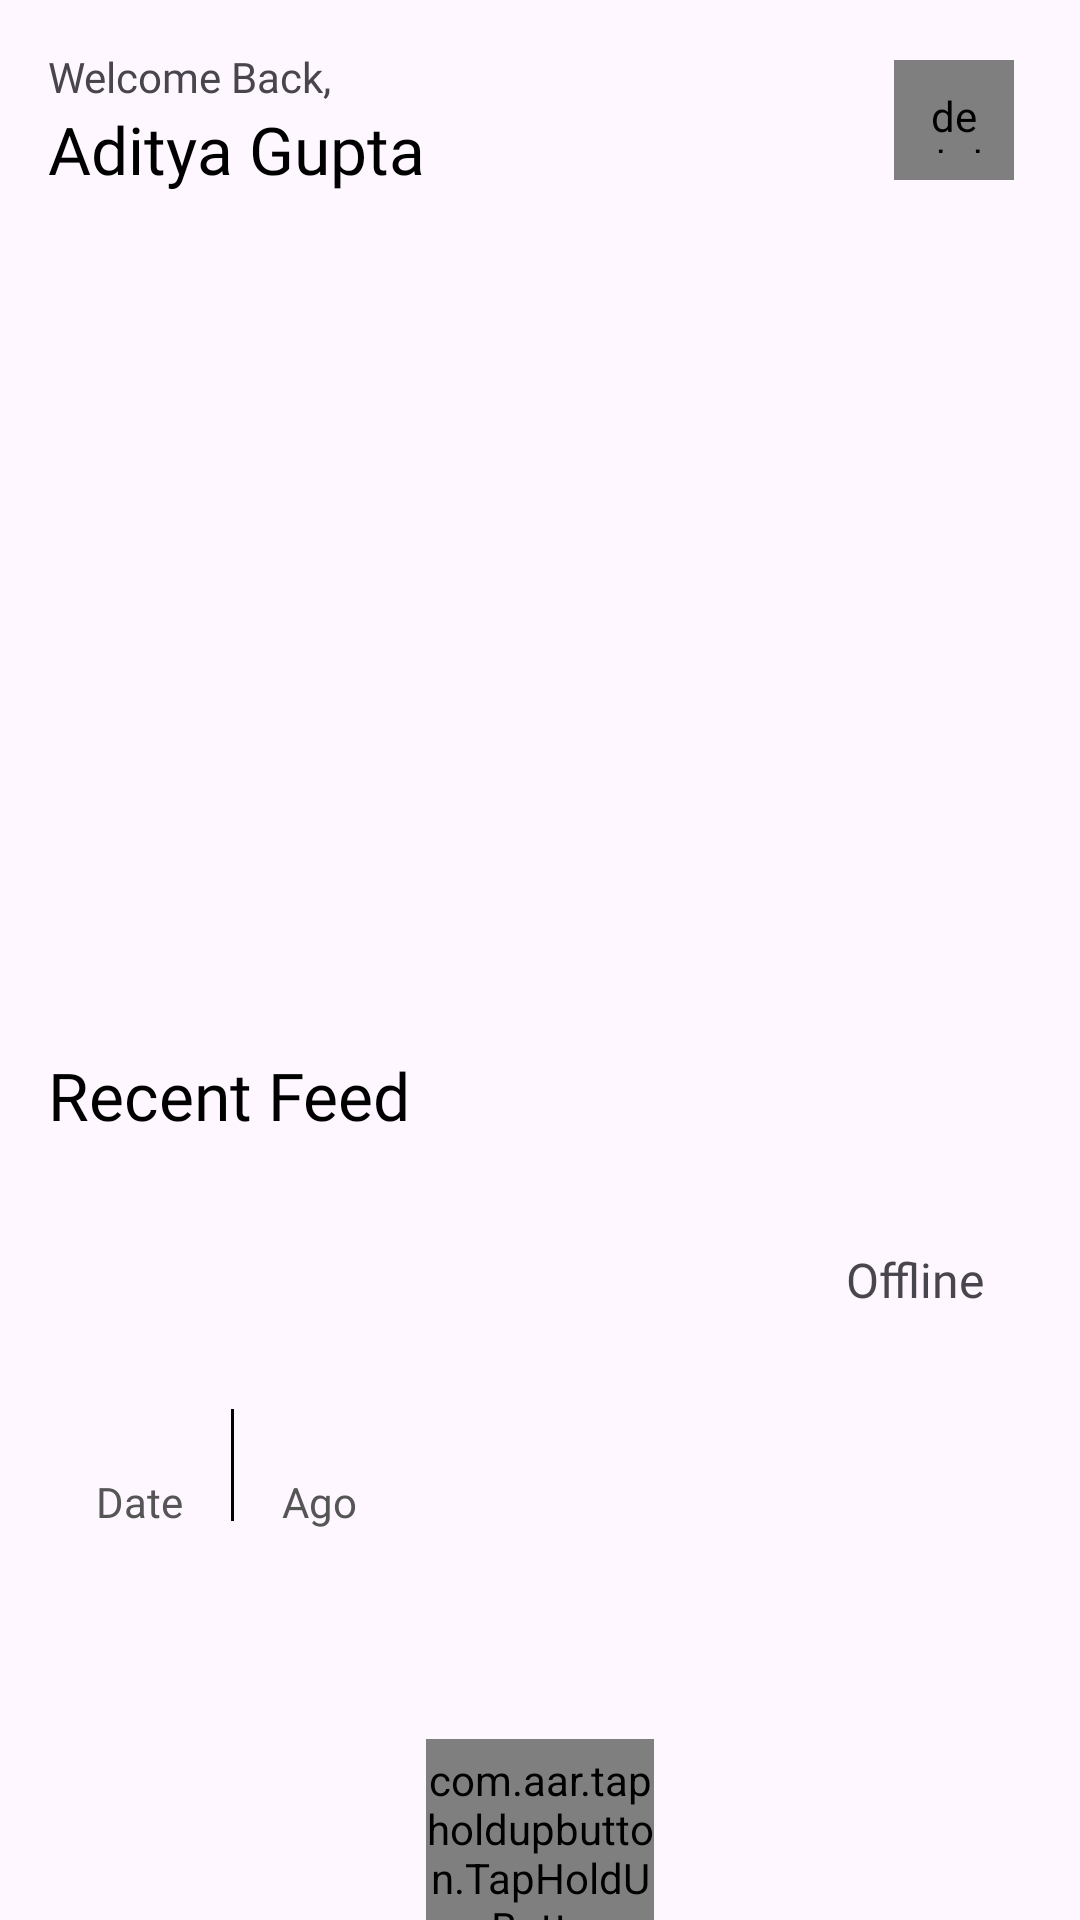

This screen was rendered from an Android layout file. Write that file and the resources it references.
<!-- AndroidManifest.xml: application theme Theme.PetSync -->
<!-- res/layout/fragment_home.xml -->
<?xml version="1.0" encoding="utf-8"?>
<androidx.constraintlayout.widget.ConstraintLayout xmlns:android="http://schemas.android.com/apk/res/android"
    xmlns:app="http://schemas.android.com/apk/res-auto"
    xmlns:tools="http://schemas.android.com/tools"
    android:layout_width="match_parent"
    android:layout_height="match_parent"
    tools:context=".ui.home.HomeFragment">

    <LinearLayout
        android:id="@+id/linearLayout3"
        android:layout_width="match_parent"
        android:layout_height="wrap_content"
        android:layout_margin="16sp"
        android:orientation="horizontal"
        app:layout_constraintEnd_toEndOf="parent"
        app:layout_constraintStart_toStartOf="parent"
        app:layout_constraintTop_toTopOf="parent"
        tools:layout_editor_absoluteX="16dp">

        <LinearLayout
            android:layout_width="0sp"
            android:layout_height="wrap_content"
            android:layout_weight="1"
            android:orientation="vertical">


            <TextView
                android:layout_width="wrap_content"
                android:layout_height="wrap_content"
                android:fontFamily="@font/outfit_medium"
                android:text="Welcome Back,"
                android:textSize="14sp" />

            <TextView
                android:layout_width="wrap_content"
                android:layout_height="wrap_content"
                android:fontFamily="@font/outfit_medium"
                android:text="Aditya Gupta"
                android:textColor="@color/black"
                android:textSize="22sp" />

        </LinearLayout>

        <de.hdodenhof.circleimageview.CircleImageView
            android:id="@+id/notification_icon"
            android:layout_width="40sp"
            android:layout_height="40sp"
            android:layout_gravity="center"
            android:layout_marginEnd="6sp"
            android:background="@drawable/square_button_background"
            android:padding="9sp"
            android:src="@drawable/ic_person" />

    </LinearLayout>


    <LinearLayout
        android:id="@+id/linearLayout"
        android:layout_width="match_parent"
        android:layout_height="240sp"
        android:layout_marginTop="30sp"
        app:layout_constraintEnd_toEndOf="parent"
        app:layout_constraintStart_toStartOf="parent"
        android:orientation="vertical"
        app:layout_constraintTop_toBottomOf="@+id/linearLayout3">

    </LinearLayout>


    <TextView
        android:id="@+id/textView4"
        android:layout_width="wrap_content"
        android:layout_height="wrap_content"
        android:layout_margin="16sp"
        android:fontFamily="@font/outfit_regular"
        android:text="Recent Feed"
        android:textColor="@color/black"
        android:textSize="22sp"
        app:layout_constraintStart_toStartOf="parent"
        app:layout_constraintTop_toBottomOf="@+id/linearLayout" />

    <androidx.constraintlayout.widget.ConstraintLayout
        android:id="@+id/constraintLayout"
        android:layout_width="match_parent"
        android:layout_height="160sp"
        android:layout_marginTop="20sp"
        android:layout_marginLeft="16sp"
        android:layout_marginRight="16sp"
        android:layout_marginBottom="16sp"
        android:background="@drawable/square_button_background"
        android:translationZ="1sp"
        app:layout_constraintEnd_toEndOf="parent"
        app:layout_constraintStart_toStartOf="parent"
        app:layout_constraintTop_toBottomOf="@+id/textView4">

        <TextView
            android:id="@+id/tv_pet_name"
            android:layout_width="wrap_content"
            android:layout_height="wrap_content"
            android:layout_margin="16sp"
            android:fontFamily="@font/outfit_regular"
            android:textSize="26sp"
            app:layout_constraintStart_toStartOf="parent"
            app:layout_constraintTop_toTopOf="parent" />

        <TextView
            android:id="@+id/tv_show_status"
            android:layout_width="wrap_content"
            android:layout_height="wrap_content"
            android:layout_marginTop="16sp"
            android:layout_marginEnd="16sp"
            android:fontFamily="@font/outfit_light"
            android:text="Offline"
            android:textSize="16sp"
            app:layout_constraintEnd_toEndOf="parent"
            app:layout_constraintTop_toTopOf="parent" />

        <ImageView
            android:layout_width="wrap_content"
            android:layout_height="wrap_content"
            android:layout_marginTop="20sp"
            android:layout_marginEnd="6sp"
            app:layout_constraintEnd_toStartOf="@+id/tv_show_status"
            app:layout_constraintTop_toTopOf="parent" />

        <LinearLayout
            android:layout_width="wrap_content"
            android:layout_height="wrap_content"
            android:layout_margin="16sp"
            android:orientation="horizontal"
            app:layout_constraintStart_toStartOf="parent"
            app:layout_constraintTop_toBottomOf="@id/tv_pet_name">

            <LinearLayout
                android:layout_width="wrap_content"
                android:layout_height="wrap_content"
                android:orientation="vertical">

                <TextView
                    android:id="@+id/tv_feed_date"
                    android:layout_width="wrap_content"
                    android:layout_height="wrap_content"
                    android:fontFamily="@font/outfit_regular"
                    android:textSize="18sp" />

                <TextView
                    android:layout_width="wrap_content"
                    android:layout_height="wrap_content"
                    android:fontFamily="@font/outfit_light"
                    android:text="Date"
                    android:textColor="#555555"
                    android:textSize="14sp" />

            </LinearLayout>

            <View
                android:layout_width="1sp"
                android:layout_height="match_parent"
                android:layout_marginStart="16sp"
                android:layout_marginTop="3sp"
                android:layout_marginBottom="3sp"
                android:background="@color/black" />


            <LinearLayout
                android:layout_width="wrap_content"
                android:layout_height="wrap_content"
                android:layout_marginStart="16sp"
                android:orientation="vertical">

                <TextView
                    android:id="@+id/tv_time_ago"
                    android:layout_width="wrap_content"
                    android:layout_height="wrap_content"
                    android:fontFamily="@font/outfit_regular"
                    android:textSize="18sp" />

                <TextView
                    android:layout_width="wrap_content"
                    android:layout_height="wrap_content"
                    android:fontFamily="@font/outfit_light"
                    android:text="Ago"
                    android:textColor="#555555"
                    android:textSize="14sp" />

            </LinearLayout>

        </LinearLayout>

    </androidx.constraintlayout.widget.ConstraintLayout>


    <com.aar.tapholdupbutton.TapHoldUpButton
        android:id="@+id/btn_start"
        android:layout_width="76dp"
        android:layout_height="76dp"
        android:layout_marginTop="20sp"
        app:layout_constraintEnd_toEndOf="parent"
        app:layout_constraintStart_toStartOf="parent"
        app:layout_constraintTop_toBottomOf="@+id/constraintLayout"
        app:thub_circleColor="#DDDDDD"
        app:thub_circleColorOhHold="#FA1A1A"
        app:thub_circleGap="3dp"
        app:thub_ringColor="#DDDDDD"
        app:thub_ringStrokeWidth="2dp" />


    <TextView
        android:id="@+id/tv_btn_info"
        android:layout_width="match_parent"
        android:layout_height="wrap_content"
        android:fontFamily="@font/outfit_regular"
        android:layout_marginTop="20sp"
        android:text=""
        android:textAlignment="center"
        android:textSize="16sp"
        app:layout_constraintEnd_toEndOf="parent"
        app:layout_constraintStart_toStartOf="parent"
        app:layout_constraintTop_toBottomOf="@+id/btn_start" />

</androidx.constraintlayout.widget.ConstraintLayout>
<!-- resources referenced by this layout -->
<resources>
  <color name="black">#FF000000</color>
  <style name="Theme.PetSync" parent="Base.Theme.PetSync" />
  <style name="Base.Theme.PetSync" parent="Theme.Material3.DayNight.NoActionBar">
          
          
      </style>
</resources>
